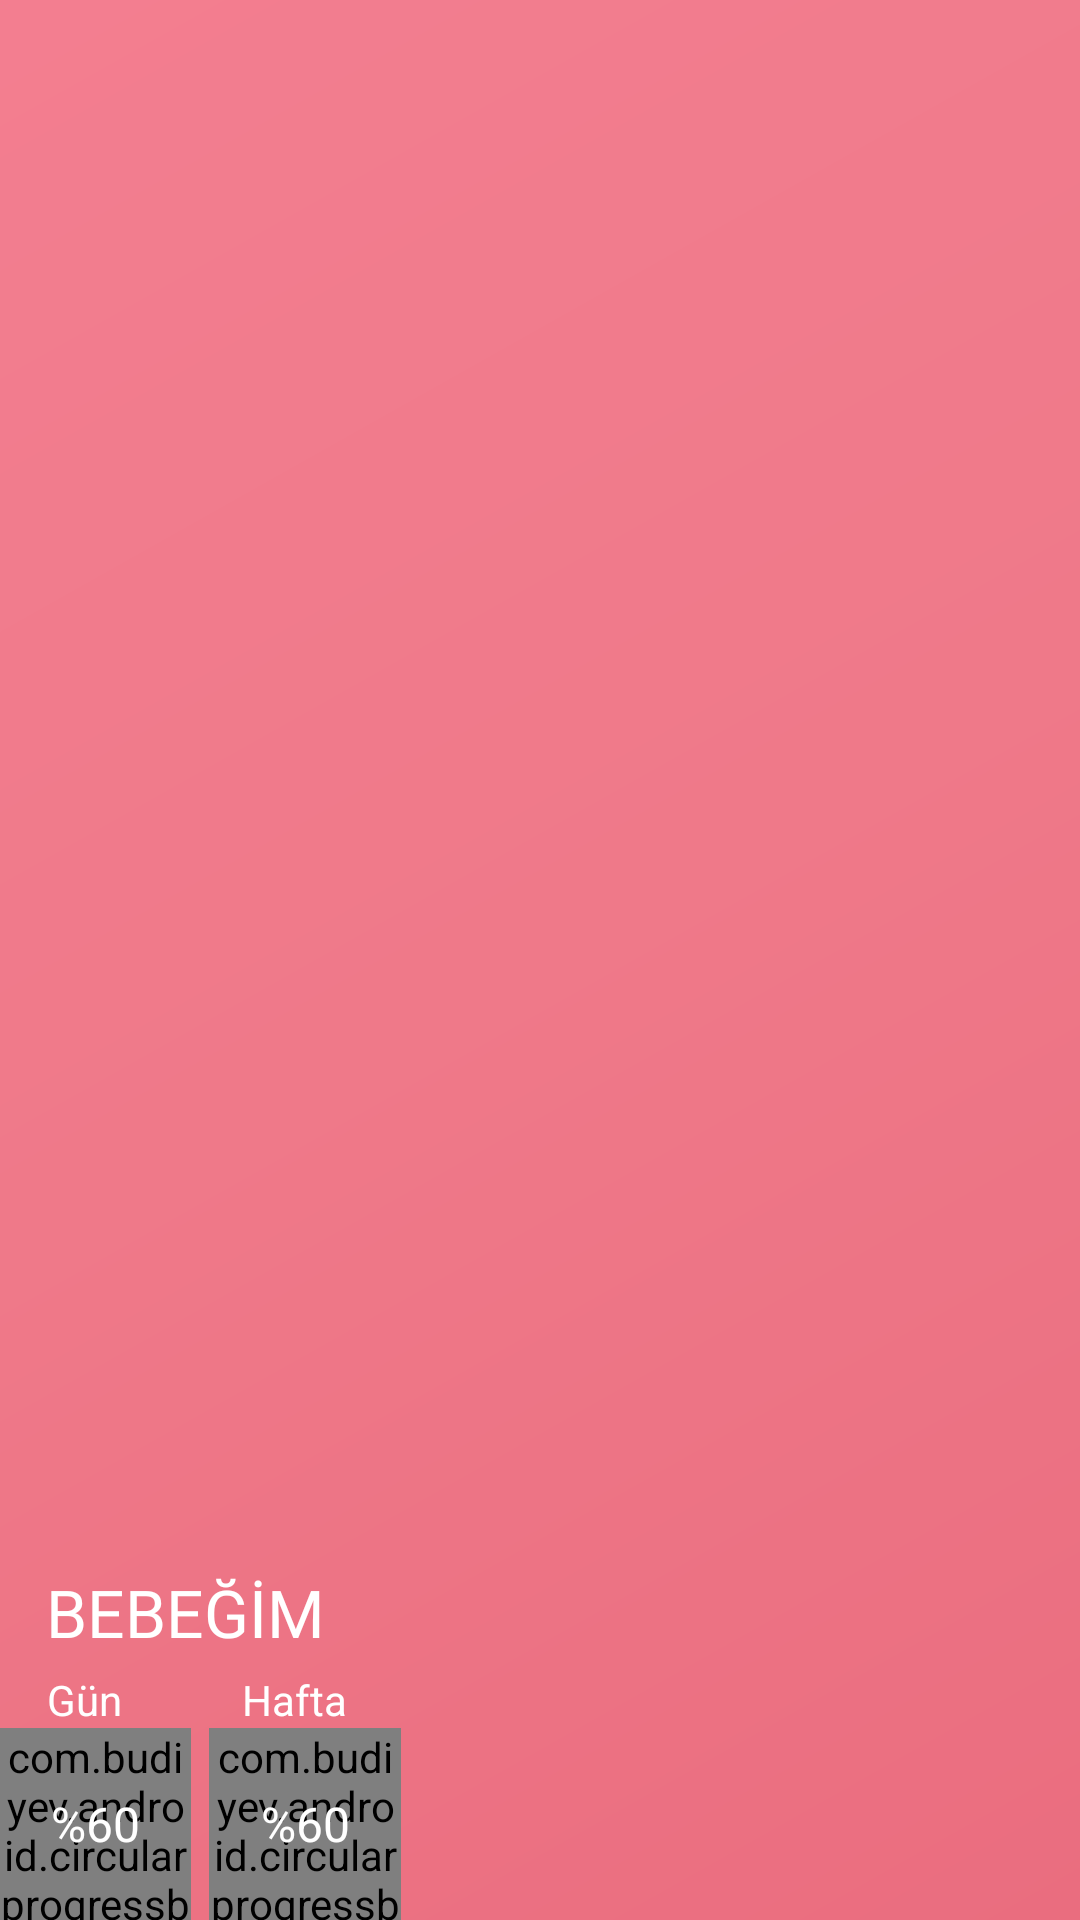

Reconstruct the res/layout file that produces this screen, plus the resources it refers to.
<!-- AndroidManifest.xml: application theme Theme.AppCompat.Light.NoActionBar -->
<!-- res/layout/nav_header_main.xml -->
<?xml version="1.0" encoding="utf-8"?>
<LinearLayout xmlns:android="http://schemas.android.com/apk/res/android"
    xmlns:app="http://schemas.android.com/apk/res-auto"
    android:layout_width="match_parent"
    android:layout_height="@dimen/nav_header_height"
    android:background="@drawable/side_nav_bar"
    android:gravity="bottom"
    android:orientation="vertical"
    android:font="@font/baloo"
    android:paddingLeft="@dimen/activity_horizontal_margin"
    android:paddingTop="@dimen/activity_vertical_margin"
    android:paddingRight="@dimen/activity_horizontal_margin"
    android:paddingBottom="@dimen/activity_vertical_margin"
    android:theme="@style/ThemeOverlay.AppCompat.Dark">

    <TextView
        android:id="@+id/textView22"
        android:layout_width="match_parent"
        android:layout_height="wrap_content"
        android:fontFamily="@font/baloo"
        android:text="  BEBEĞİM"
        android:paddingBottom="5dp"
        android:paddingLeft="5dp"
        android:textColor="@color/white"
        android:textSize="22dp" />

    <LinearLayout
        android:layout_width="match_parent"
        android:layout_height="wrap_content"
        android:orientation="horizontal">

        <TextView
            android:id="@+id/textView"
            android:layout_width="wrap_content"
            android:layout_height="wrap_content"
            android:layout_marginLeft="16dp"
            android:textColor="@color/white"
            android:text="Gün" />

        <TextView
            android:id="@+id/textView21"
            android:layout_width="wrap_content"
            android:layout_height="wrap_content"
            android:layout_marginLeft="40dp"
            android:textColor="@color/white"
            android:text="Hafta" />
    </LinearLayout>

    <FrameLayout
        android:layout_width="match_parent"
        android:layout_height="wrap_content">

        <com.budiyev.android.circularprogressbar.CircularProgressBar
            android:id="@+id/yourCircularProgressbar"
            android:layout_width="64dp"
            android:layout_height="64dp"
            app:animateProgress="true"
            app:backgroundStrokeColor="@color/white"
            app:backgroundStrokeWidth="4dp"
            app:drawBackgroundStroke="true"
            app:foregroundStrokeCap="butt"
            app:foregroundStrokeColor="@color/Baby_Blue"
            app:foregroundStrokeWidth="5dp"
            app:indeterminate="false"
            app:indeterminateMinimumAngle="45"
            app:indeterminateRotationAnimationDuration="1200"
            app:indeterminateSweepAnimationDuration="600"
            app:maximum="100"
            app:progress="50"
            app:progressAnimationDuration="100"
            app:startAngle="270" />

        <TextView
            android:id="@+id/toolbarguntxt"
            android:layout_width="64dp"
            android:layout_height="64dp"
            android:gravity="center"
            android:text="%60"
            android:textAppearance="@style/TextAppearance.AppCompat.Body1"
            android:textColor="@color/white"
            android:textSize="16dp" />


        <com.budiyev.android.circularprogressbar.CircularProgressBar
            android:id="@+id/yourCircularProgressbarr"
            android:layout_width="64dp"
            android:layout_height="64dp"
            android:layout_marginLeft="70dp"
            app:animateProgress="true"
            app:backgroundStrokeColor="@color/white"
            app:backgroundStrokeWidth="4dp"
            app:drawBackgroundStroke="true"
            app:foregroundStrokeCap="butt"
            app:foregroundStrokeColor="@color/Baby_Blue"
            app:foregroundStrokeWidth="5dp"
            app:indeterminate="false"
            app:indeterminateMinimumAngle="45"
            app:indeterminateRotationAnimationDuration="1200"
            app:indeterminateSweepAnimationDuration="600"
            app:maximum="100"
            app:progress="50"
            app:progressAnimationDuration="100"
            app:startAngle="270" />

        <TextView
            android:id="@+id/toolbarhaftatxt"
            android:layout_width="64dp"
            android:layout_height="64dp"
            android:gravity="center"
            android:layout_marginLeft="70dp"
            android:text="%60"
            android:textAppearance="@style/TextAppearance.AppCompat.Body1"
            android:textColor="@color/white"
            android:textSize="16dp" />
    </FrameLayout>

</LinearLayout>
<!-- resources referenced by this layout -->
<resources>
  <color name="Baby_Blue">#95B9C7</color>
  <color name="white">#FFFFFF</color>
  <!-- drawable side_nav_bar (drawable) -->
  <shape xmlns:android="http://schemas.android.com/apk/res/android"
      android:shape="rectangle">
      <gradient
          android:angle="135"
          android:centerColor="#EF7989"
          android:endColor="#F37E90"
          android:startColor="#EA6D7F"
          android:type="linear" />
  </shape>
</resources>
